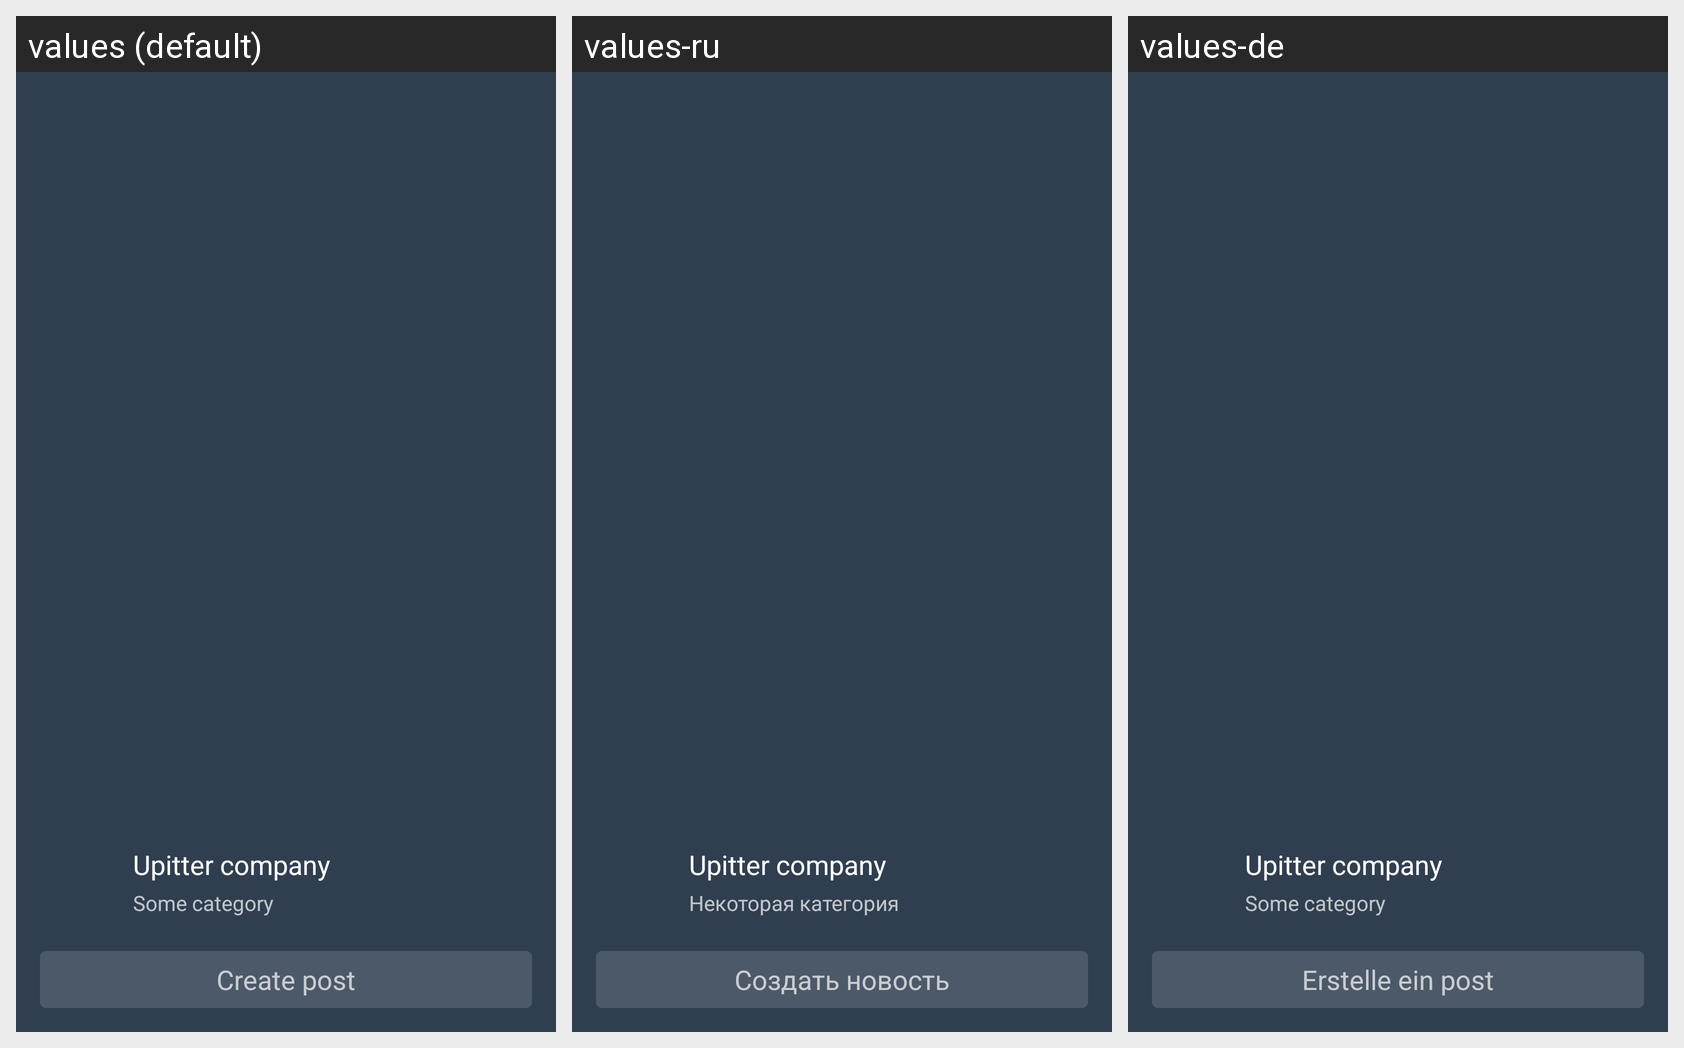

Strings drawn on this Android screen and how each of the app's shown locales translates them:
Android screen res/layout/company_tape_nav_header.xml rendered under 3 locales, left to right: values (default), values-ru, values-de. Device: Nexus 5 (rendered at 1080×1920; each locale shown at half size, 540×960, under a caption strip naming it); theme AppTheme.
Strings drawn on this screen, with the default value and each locale's value (text and hints the layout hard-codes, and strings that could not be matched under every locale, appear in the picture but are not listed):

user_placeholder_company_tape
  values: Upitter company
  values-ru: Upitter company  [not translated; the default value is used]
  values-de: Upitter company  [not translated; the default value is used]

category_placeholder_company_tape
  values: Some category
  values-ru: Некоторая категория
  values-de: Some category

create_post_company_tape
  values: Create post
  values-ru: Создать новость
  values-de: Erstelle ein post
